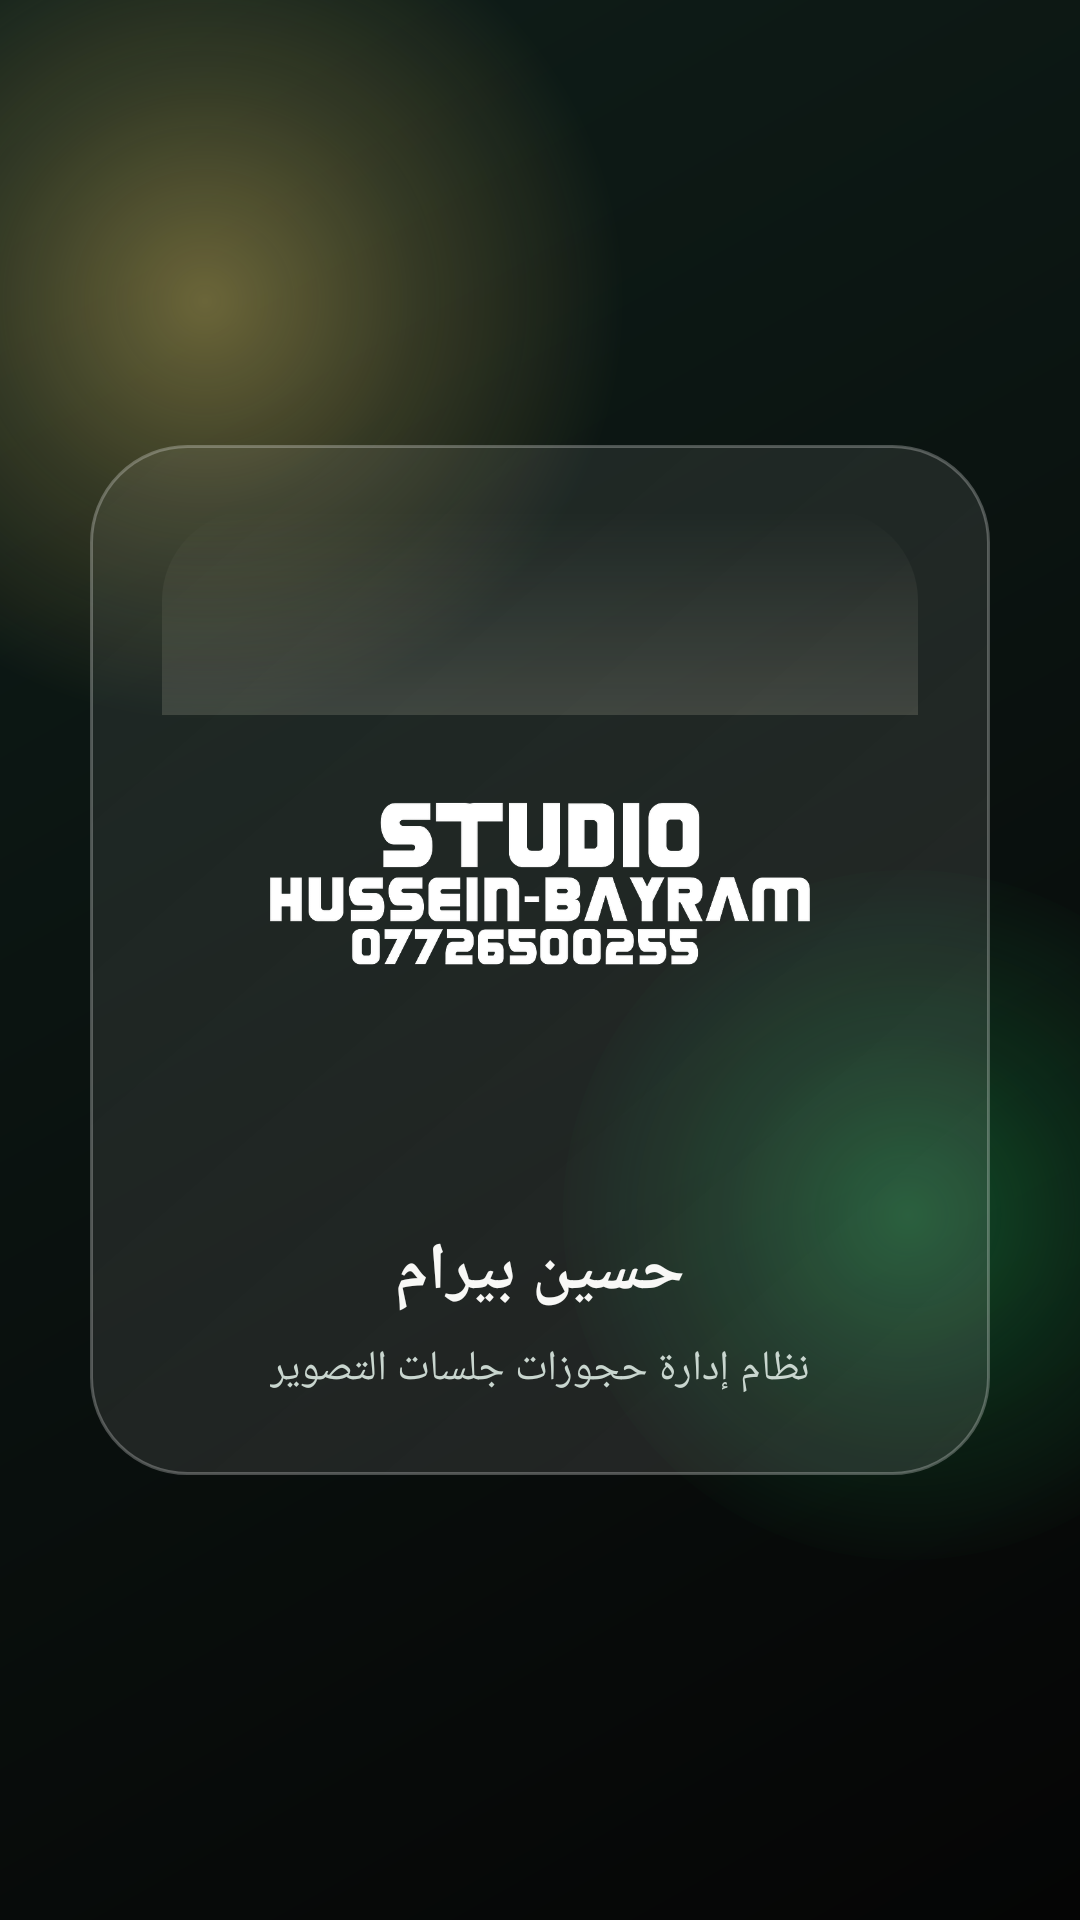

Here is an Android app screen rendered from its layout file. Give the layout XML and the strings, colors and styles it references.
<!-- AndroidManifest.xml: application theme AppTheme -->
<!-- res/layout/activity_intro.xml -->
<?xml version="1.0" encoding="utf-8"?>
<FrameLayout xmlns:android="http://schemas.android.com/apk/res/android"
    android:layout_width="match_parent"
    android:layout_height="match_parent"
    android:background="@drawable/intro_background"
    android:clipToPadding="false">

    <View
        android:layout_width="280dp"
        android:layout_height="280dp"
        android:layout_gravity="top|start"
        android:layout_marginStart="-72dp"
        android:layout_marginTop="-40dp"
        android:background="@drawable/intro_orb_gold" />

    <View
        android:layout_width="230dp"
        android:layout_height="230dp"
        android:layout_gravity="bottom|end"
        android:layout_marginEnd="-58dp"
        android:layout_marginBottom="120dp"
        android:background="@drawable/intro_orb_green" />

    <LinearLayout
        android:id="@+id/intro_card"
        android:layout_width="300dp"
        android:layout_height="wrap_content"
        android:layout_gravity="center"
        android:layout_marginHorizontal="24dp"
        android:layout_marginVertical="32dp"
        android:background="@drawable/glass_panel"
        android:elevation="24dp"
        android:gravity="center"
        android:orientation="vertical"
        android:paddingHorizontal="24dp"
        android:paddingTop="22dp"
        android:paddingBottom="26dp">

        <View
            android:layout_width="match_parent"
            android:layout_height="68dp"
            android:layout_marginBottom="-54dp"
            android:background="@drawable/glass_sheen" />

        <ImageView
            android:id="@+id/intro_logo"
            android:layout_width="220dp"
            android:layout_height="220dp"
            android:adjustViewBounds="true"
            android:contentDescription="@string/app_name"
            android:scaleType="fitCenter"
            android:src="@drawable/app_logo" />

        <TextView
            android:layout_width="wrap_content"
            android:layout_height="wrap_content"
            android:layout_marginTop="4dp"
            android:text="@string/app_name"
            android:textColor="@color/intro_text_primary"
            android:textSize="22sp"
            android:textStyle="bold" />

        <TextView
            android:layout_width="wrap_content"
            android:layout_height="wrap_content"
            android:layout_marginTop="8dp"
            android:gravity="center"
            android:text="@string/intro_subtitle"
            android:textColor="@color/intro_text_secondary"
            android:textSize="14sp" />
    </LinearLayout>

</FrameLayout>
<!-- resources referenced by this layout -->
<resources>
  <color name="intro_text_primary">#F8F8F6</color>
  <color name="intro_text_secondary">#C9D6CF</color>
  <!-- drawable app_logo: png bitmap (drawable-nodpi, 49862 bytes) -->
  <!-- drawable glass_panel (drawable) -->
  <?xml version="1.0" encoding="utf-8"?>
  <shape xmlns:android="http://schemas.android.com/apk/res/android">
      <corners android:radius="32dp" />
      <gradient
          android:angle="135"
          android:endColor="#10FFFFFF"
          android:startColor="@color/intro_glass_fill" />
      <stroke
          android:width="1dp"
          android:color="@color/intro_glass_border" />
      <padding
          android:bottom="2dp"
          android:left="2dp"
          android:right="2dp"
          android:top="2dp" />
  </shape>
  <!-- drawable glass_sheen (drawable) -->
  <?xml version="1.0" encoding="utf-8"?>
  <shape xmlns:android="http://schemas.android.com/apk/res/android">
      <corners
          android:topLeftRadius="30dp"
          android:topRightRadius="30dp" />
      <gradient
          android:angle="90"
          android:endColor="#00FFFFFF"
          android:startColor="@color/intro_glass_shine" />
  </shape>
  <!-- drawable intro_background (drawable) -->
  <?xml version="1.0" encoding="utf-8"?>
  <shape xmlns:android="http://schemas.android.com/apk/res/android">
      <gradient
          android:angle="135"
          android:endColor="@color/intro_background_secondary"
          android:startColor="@color/intro_background_deep" />
  </shape>
  <!-- drawable intro_orb_gold (drawable) -->
  <?xml version="1.0" encoding="utf-8"?>
  <shape xmlns:android="http://schemas.android.com/apk/res/android"
      android:shape="oval">
      <gradient
          android:centerColor="#2CF6D56C"
          android:endColor="#00F6D56C"
          android:gradientRadius="140dp"
          android:startColor="#66F6D56C"
          android:type="radial" />
  </shape>
  <!-- drawable intro_orb_green (drawable) -->
  <?xml version="1.0" encoding="utf-8"?>
  <shape xmlns:android="http://schemas.android.com/apk/res/android"
      android:shape="oval">
      <gradient
          android:centerColor="#2622C55E"
          android:endColor="#0022C55E"
          android:gradientRadius="120dp"
          android:startColor="#5922C55E"
          android:type="radial" />
  </shape>
  <string name="app_name">حسين بيرام</string>
  <string name="intro_subtitle">نظام إدارة حجوزات جلسات التصوير</string>
  <style name="AppTheme" parent="Theme.AppCompat.Light.DarkActionBar">
          
          <item name="colorPrimary">@color/colorPrimary</item>
          <item name="colorPrimaryDark">@color/colorPrimaryDark</item>
          <item name="colorAccent">@color/colorAccent</item>
      </style>
  <color name="intro_glass_fill">#1CFFFFFF</color>
  <color name="intro_glass_border">#42FFFFFF</color>
  <color name="intro_glass_shine">#24FFF8E0</color>
  <color name="intro_background_secondary">#0F1E19</color>
  <color name="intro_background_deep">#050505</color>
  <color name="colorPrimary">#166534</color>
  <color name="colorPrimaryDark">#123524</color>
  <color name="colorAccent">#22C55E</color>
</resources>
